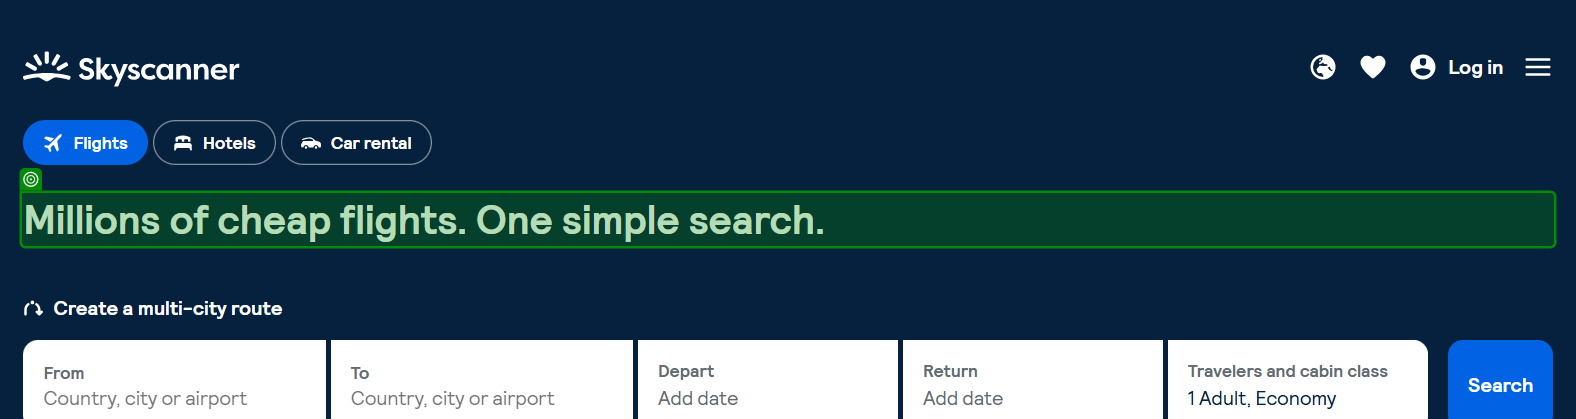
Task: Robotic Enterprise Framework
Workflow: Skyscanner_Open

Step 1: check the heading 'Millions of cheap flights. One simple search.' (chrome.exe)
